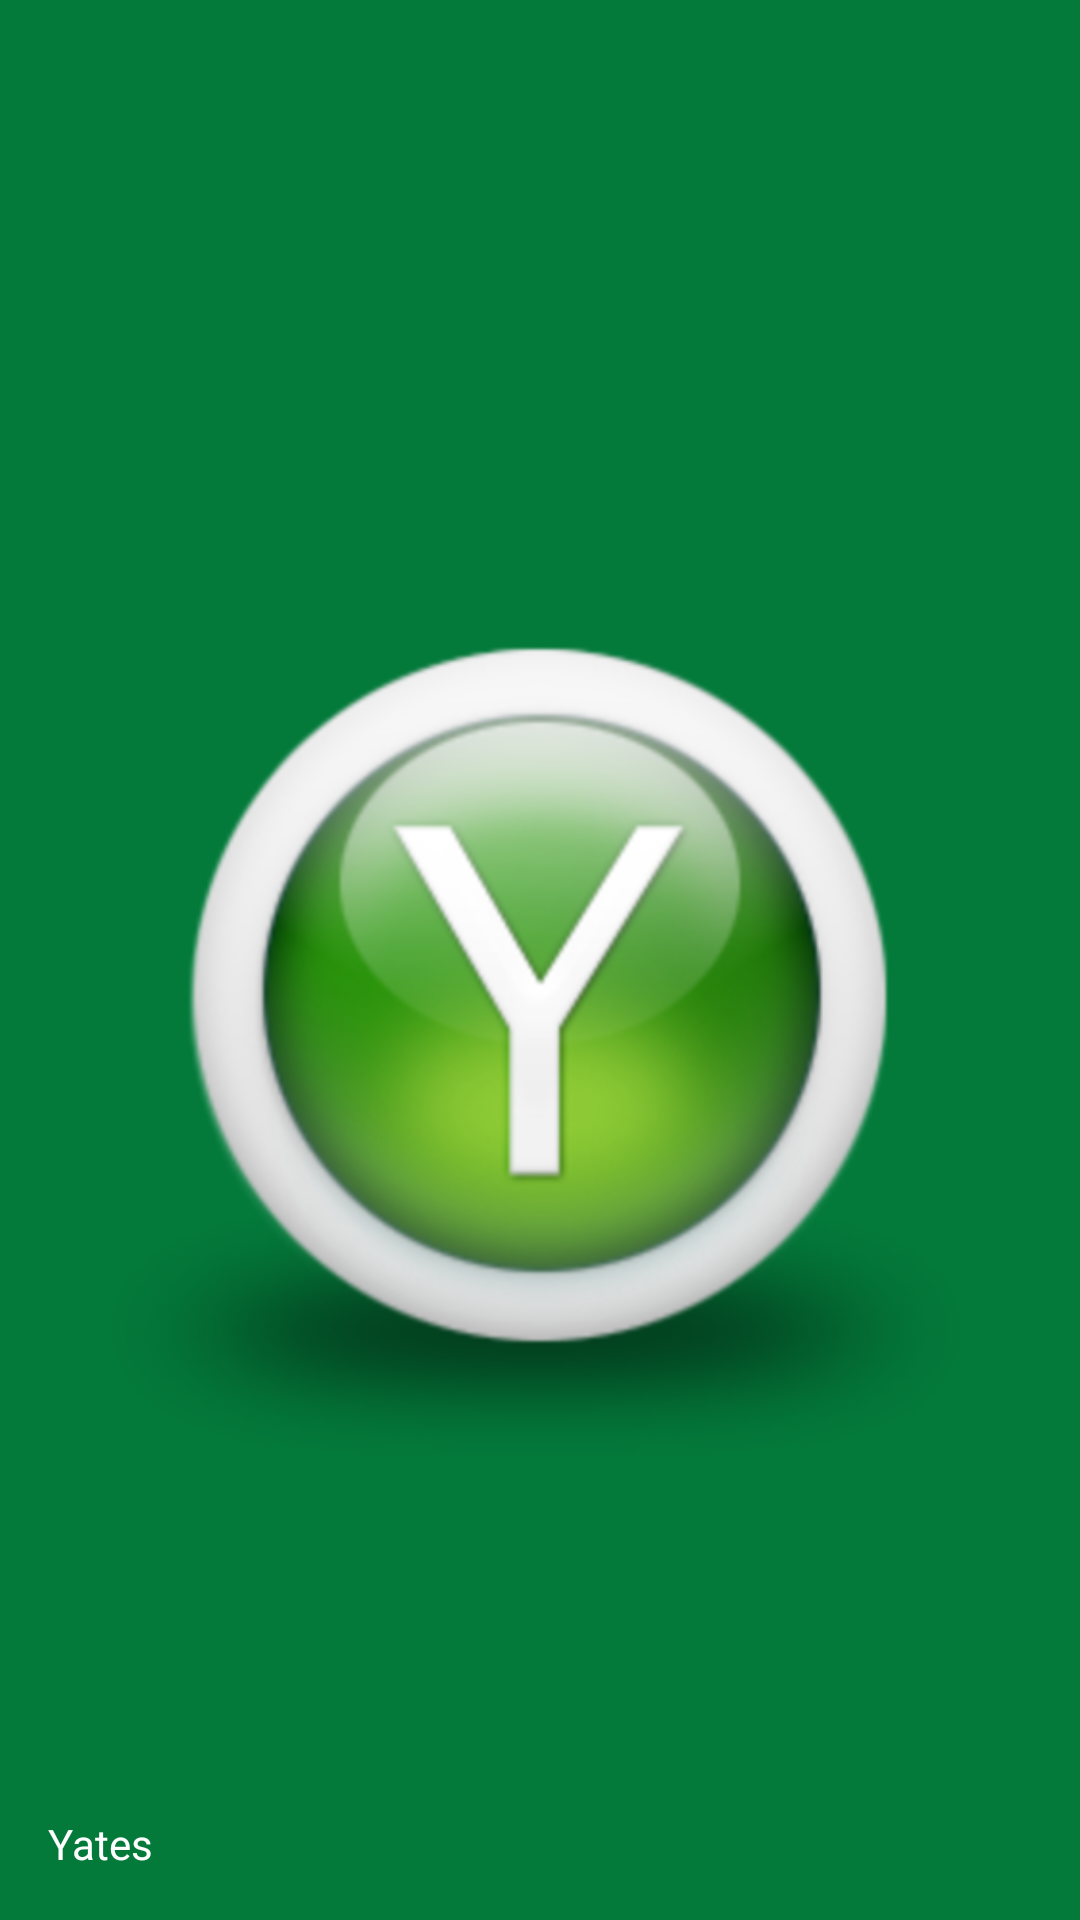

Reconstruct the res/layout file that produces this screen, plus the resources it refers to.
<!-- AndroidManifest.xml: application theme AppTheme -->
<!-- res/layout/nav_header_home_page.xml -->
<?xml version="1.0" encoding="utf-8"?>
<LinearLayout xmlns:android="http://schemas.android.com/apk/res/android"
    android:layout_width="match_parent"
    android:layout_height="@dimen/nav_header_height"
    android:background="@drawable/side_nav_bar"
    android:gravity="bottom"
    android:orientation="vertical"
    android:paddingBottom="@dimen/activity_vertical_margin"
    android:paddingLeft="@dimen/activity_horizontal_margin"
    android:paddingRight="@dimen/activity_horizontal_margin"
    android:paddingTop="@dimen/activity_vertical_margin"
    android:theme="@style/ThemeOverlay.AppCompat.Dark">

    <ImageView
        android:id="@+id/imageView"
        android:layout_width="wrap_content"
        android:layout_height="wrap_content"
        android:paddingTop="@dimen/nav_header_vertical_spacing"
        android:src="@drawable/yates" />

    <TextView
        android:layout_width="match_parent"
        android:layout_height="wrap_content"
        android:paddingTop="@dimen/nav_header_vertical_spacing"
        android:text="Yates"
        android:textAppearance="@style/TextAppearance.AppCompat.Body1" />



</LinearLayout>
<!-- resources referenced by this layout -->
<resources>
  <dimen name="activity_horizontal_margin">16dp</dimen>
  <dimen name="activity_vertical_margin">16dp</dimen>
  <dimen name="nav_header_height">160dp</dimen>
  <dimen name="nav_header_vertical_spacing">16dp</dimen>
  <!-- drawable side_nav_bar (drawable) -->
  <shape xmlns:android="http://schemas.android.com/apk/res/android"
      android:shape="rectangle">
      <gradient
          android:angle="135"
          android:centerColor="@color/yatesgreen"
          android:endColor="@color/yatesgreen"
          android:startColor="@color/yatesgreen"
          android:type="linear" />
      
          
          
          
          
          
  </shape>
  <!-- drawable yates: png bitmap (drawable, 113682 bytes) -->
  <style name="AppTheme" parent="Theme.AppCompat.Light.DarkActionBar">
          
          <item name="colorPrimary">@color/yatesgreen</item>
          <item name="colorPrimaryDark">@color/yatesgreen</item>
          <item name="colorAccent">@color/yatesyellow</item>
  
          
          <item name="drawerArrowStyle">@style/DrawerArrowStyle</item>
  
  
          <item name="android:windowContentOverlay">@null</item>
          <item name="windowActionBar">false</item>
      </style>
  <color name="yatesgreen">#037A3A</color>
  <color name="yatesyellow">#E3DA01</color>
  <style name="DrawerArrowStyle" parent="Widget.AppCompat.DrawerArrowToggle">
          <item name="spinBars">true</item>
          <item name="color">@color/white</item>
      </style>
  <color name="white">#ffffff</color>
</resources>
